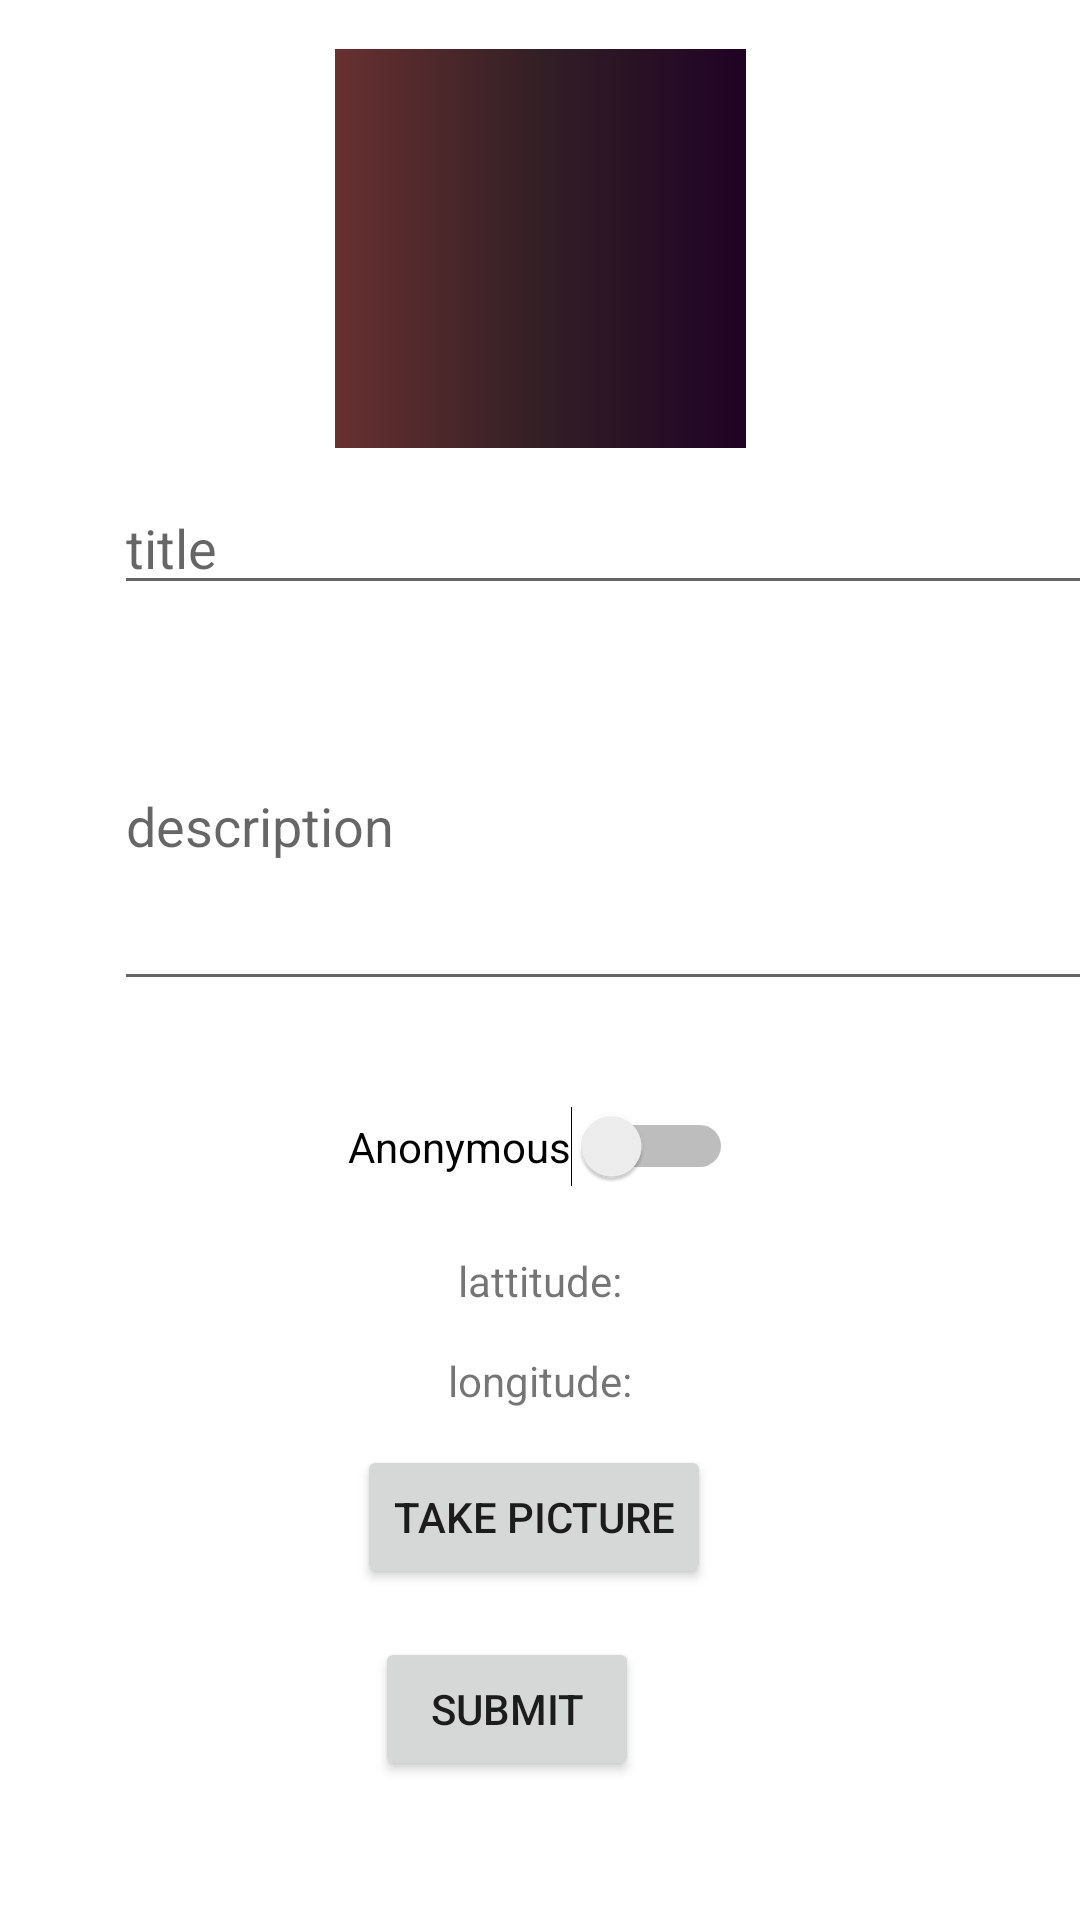

Android layout source for this screen:
<!-- AndroidManifest.xml: application theme Theme.BetterLife -->
<!-- res/layout/activity_garbage.xml -->
<?xml version="1.0" encoding="utf-8"?>
<androidx.constraintlayout.widget.ConstraintLayout xmlns:android="http://schemas.android.com/apk/res/android"
    xmlns:app="http://schemas.android.com/apk/res-auto"
    xmlns:tools="http://schemas.android.com/tools"
    android:id="@+id/switch_garbage_anonymous"
    android:layout_width="match_parent"
    android:layout_height="match_parent"
    tools:context=".Garbage">

    <EditText
        android:id="@+id/et_garbage_report_title"
        android:layout_width="342dp"
        android:layout_height="40dp"
        android:layout_marginStart="38dp"
        android:layout_marginTop="202dp"
        android:layout_marginEnd="38dp"
        android:layout_marginBottom="167dp"
        android:ems="10"
        android:hint="title"
        android:inputType="textPersonName"
        app:layout_constraintBottom_toTopOf="@+id/switch1"
        app:layout_constraintEnd_toEndOf="parent"
        app:layout_constraintHorizontal_bias="0.0"
        app:layout_constraintStart_toStartOf="parent"
        app:layout_constraintTop_toTopOf="parent" />

    <TextView
        android:id="@+id/tv_garbage_1"
        android:layout_width="wrap_content"
        android:layout_height="wrap_content"
        android:layout_marginStart="36dp"
        android:layout_marginBottom="16dp"
        android:text="take picture to get the confidence value of your report"
        app:layout_constraintBottom_toBottomOf="parent"
        app:layout_constraintStart_toStartOf="parent"
        app:layout_constraintTop_toBottomOf="@+id/switch1" />

    <ImageView
        android:id="@+id/iv_garbage"
        android:layout_width="137dp"
        android:layout_height="133dp"
        android:layout_marginTop="50dp"
        android:layout_marginBottom="46dp"
        app:layout_constraintBottom_toTopOf="@+id/et_garbage_report_title"
        app:layout_constraintEnd_toEndOf="parent"
        app:layout_constraintHorizontal_bias="0.501"
        app:layout_constraintStart_toStartOf="parent"
        app:layout_constraintTop_toTopOf="parent"
        app:srcCompat="@drawable/no_photo_taken_pic" />

    <EditText
        android:id="@+id/et_garbage_des"
        android:layout_width="342dp"
        android:layout_height="120dp"
        android:layout_marginStart="38dp"
        android:layout_marginTop="12dp"
        android:layout_marginEnd="38dp"
        android:ems="10"
        android:hint="description"
        android:inputType="textMultiLine"
        app:layout_constraintEnd_toEndOf="parent"
        app:layout_constraintHorizontal_bias="0.0"
        app:layout_constraintStart_toStartOf="parent"
        app:layout_constraintTop_toBottomOf="@+id/et_garbage_report_title" />

    <Button
        android:id="@+id/btn_garbage_camera"
        android:layout_width="wrap_content"
        android:layout_height="wrap_content"
        android:layout_marginBottom="116dp"
        android:text="take picture"
        app:layout_constraintBottom_toTopOf="@+id/tv_garbage_1"
        app:layout_constraintEnd_toEndOf="parent"
        app:layout_constraintHorizontal_bias="0.492"
        app:layout_constraintStart_toStartOf="parent" />

    <Button
        android:id="@+id/btn_garbage_submit"
        android:layout_width="wrap_content"
        android:layout_height="wrap_content"
        android:layout_marginTop="16dp"
        android:layout_marginEnd="24dp"
        android:text="submit"
        app:layout_constraintEnd_toEndOf="@+id/btn_garbage_camera"
        app:layout_constraintTop_toBottomOf="@+id/btn_garbage_camera" />

    <Switch
        android:id="@+id/switch1"
        android:layout_width="wrap_content"
        android:layout_height="wrap_content"
        android:layout_marginBottom="250dp"
        android:text="Anonymous"
        app:layout_constraintBottom_toTopOf="@+id/tv_garbage_1"
        app:layout_constraintEnd_toEndOf="parent"
        app:layout_constraintStart_toStartOf="parent"
        app:layout_constraintTop_toBottomOf="@+id/et_garbage_report_title" />

    <TextView
        android:id="@+id/tv_garbage_lattitude"
        android:layout_width="wrap_content"
        android:layout_height="wrap_content"
        android:gravity="center"
        android:text="lattitude:"
        app:layout_constraintBottom_toTopOf="@+id/btn_garbage_camera"
        app:layout_constraintEnd_toEndOf="parent"
        app:layout_constraintStart_toStartOf="parent"
        app:layout_constraintTop_toBottomOf="@+id/switch1"
        app:layout_constraintVertical_bias="0.328" />

    <TextView
        android:id="@+id/tv_garbage_longitude"
        android:layout_width="wrap_content"
        android:layout_height="wrap_content"
        android:layout_marginBottom="12dp"
        android:gravity="center"
        android:text="longitude:"
        app:layout_constraintBottom_toTopOf="@+id/btn_garbage_camera"
        app:layout_constraintEnd_toEndOf="parent"
        app:layout_constraintStart_toStartOf="parent" />

</androidx.constraintlayout.widget.ConstraintLayout>
<!-- resources referenced by this layout -->
<resources>
  <!-- drawable no_photo_taken_pic (drawable) -->
  <?xml version="1.0" encoding="utf-8"?>
  <selector xmlns:android="http://schemas.android.com/apk/res/android">
      <item>
          <shape>
              <gradient
                  android:startColor="#683030"
                  android:centerColor="#321F25"
                  android:endColor="#200225"
                  android:type="linear" />
          </shape>
      </item>
  </selector>
  <style name="Theme.BetterLife" parent="Theme.MaterialComponents.DayNight.NoActionBar">
          
          <item name="colorPrimary">@color/purple_500</item>
          <item name="colorPrimaryVariant">@color/purple_700</item>
          <item name="colorOnPrimary">@color/white</item>
          
          <item name="colorSecondary">@color/teal_200</item>
          <item name="colorSecondaryVariant">@color/teal_700</item>
          <item name="colorOnSecondary">@color/black</item>
          
          <item name="android:statusBarColor" tools:targetApi="l">@color/black</item>
          
      </style>
  <!-- not gathered from this repository: default colours our renderer supplied (Android Studio template values) -->
  <color name="purple_500">#FF6200EE</color>
  <color name="purple_700">#FF3700B3</color>
  <color name="teal_200">#FF03DAC5</color>
  <color name="teal_700">#FF018786</color>
  <color name="black">#FF000000</color>
  <color name="white">#FFFFFFFF</color>
</resources>
